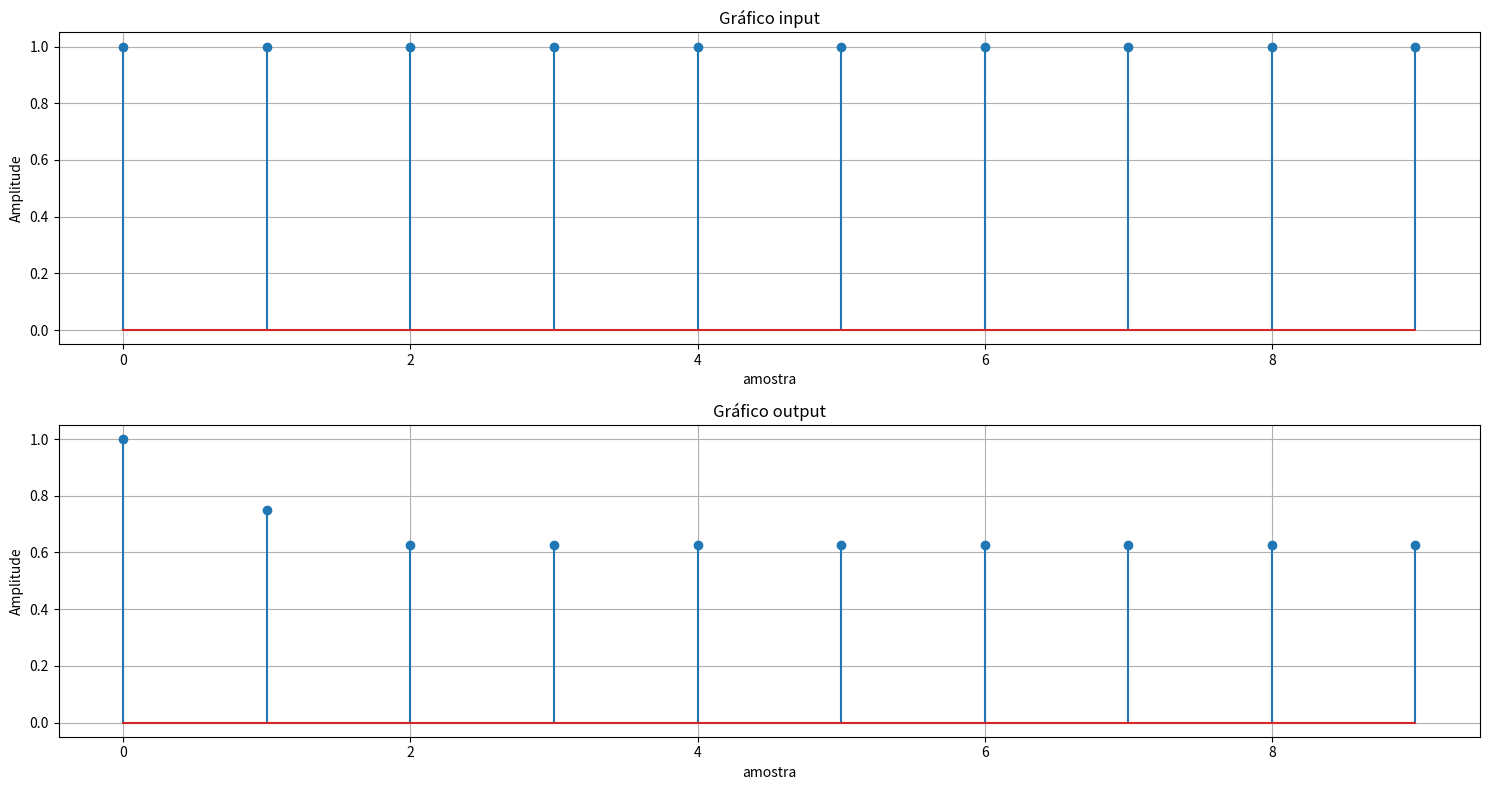

Recreate this plot in Python.
import numpy as np
import matplotlib.pyplot as matp

#Exemplo sistema discreto
#equaçao diferença: y[n] + 0,25y[n-1] + 0,125y[n-2] = x[n]

# Tamanho das amostras do sinal degrau.
tam_amostras = 10 # (0 a 9 no grafico)

# Cria os vetores de entrada e saida
x = np.ones(tam_amostras)
output = np.zeros_like(x)

# Definindo [y-1] e [y-2]
ynm1 = 0
ynm2 = 0

for i in range(tam_amostras):

    input = x[i]
    # Calcula o valor na saida
    y = input - 0.25*ynm1 - 0.125*ynm2

    # Deslocamento
    ynm2 = ynm1
    ynm1 = input
    output[i] = y

# Nome e tamanho da janela a ser aberta
matp.figure(u"Gráfico da transformada Z",figsize=(15,8))

# Plota os gráficos
matp.subplot(211)
matp.title(u"Gráfico input")
matp.xlabel("amostra")
matp.ylabel("Amplitude")
matp.grid(1)
matp.stem(x)

matp.subplot(212)
matp.title(u"Gráfico output")
matp.xlabel("amostra")
matp.ylabel("Amplitude")
matp.grid(1)
matp.stem(output)


# Ajusta as posições dos gráficos 
matp.tight_layout()

# Salav a figura
matp.savefig("Sistema_discreto.png",format="png")

# Mostra os gráficos
matp.show()